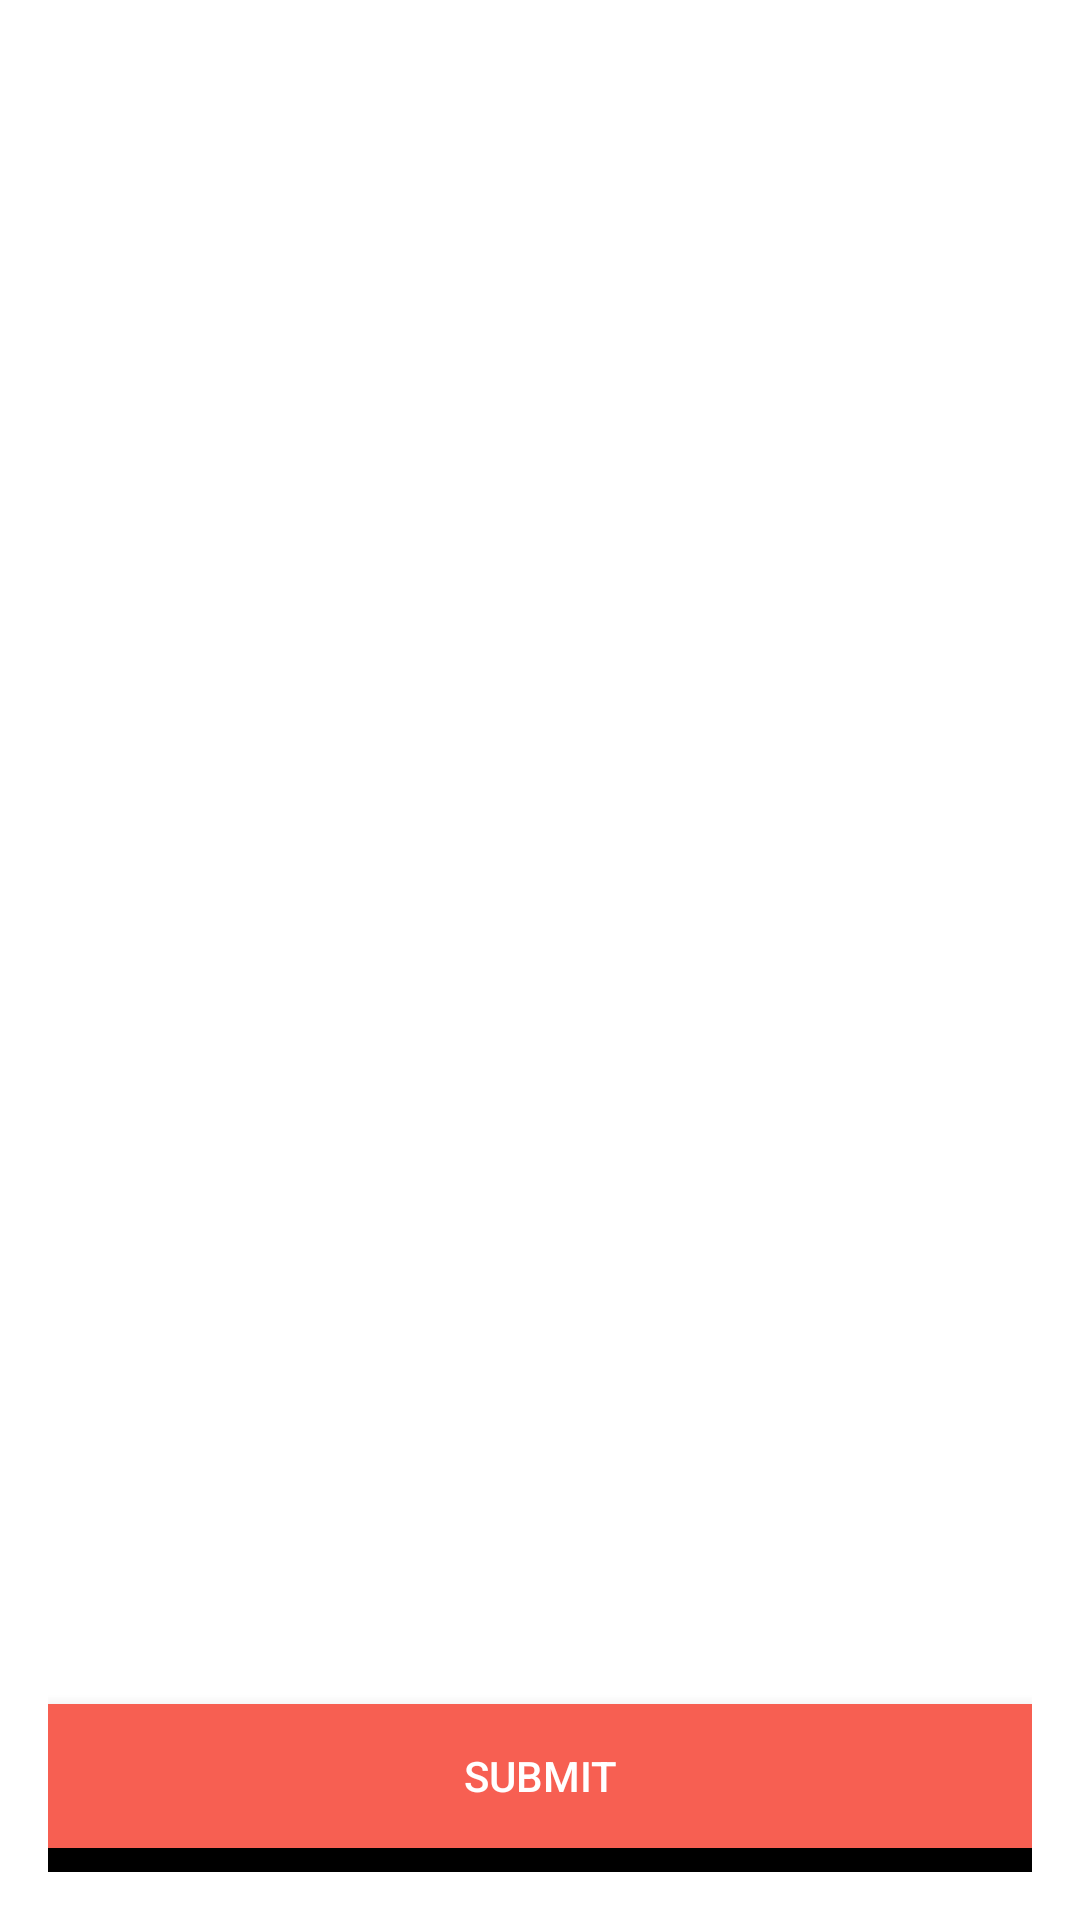

This screen was rendered from an Android layout file. Write that file and the resources it references.
<!-- AndroidManifest.xml: application theme AppTheme -->
<!-- res/layout/activity_entry_image.xml -->
<?xml version="1.0" encoding="utf-8"?>
<RelativeLayout
    xmlns:android="http://schemas.android.com/apk/res/android"
    xmlns:tools="http://schemas.android.com/tools"
    android:id="@+id/activity_entry_image"
    android:layout_width="match_parent"
    android:layout_height="match_parent"
    android:paddingBottom="@dimen/activity_vertical_margin"
    android:paddingLeft="@dimen/activity_horizontal_margin"
    android:paddingRight="@dimen/activity_horizontal_margin"
    android:paddingTop="@dimen/activity_vertical_margin"
    tools:context="io.intrepid.contest.screens.entrysubmission.entryimage.EntryImageActivity"
    >

    <android.support.design.widget.BottomNavigationView
        android:id="@+id/bottom_navigation"
        android:layout_width="match_parent"
        android:layout_height="wrap_content"
        android:layout_alignParentBottom="true"
        >

        <Button
            android:id="@+id/entry_image_submit_button"
            android:layout_width="match_parent"
            android:layout_height="wrap_content"
            android:layout_alignParentBottom="true"
            android:text="@string/common_submit"
            />

    </android.support.design.widget.BottomNavigationView>

    <android.support.percent.PercentRelativeLayout
        xmlns:app="http://schemas.android.com/apk/res-auto"
        android:id="@+id/entry_choose_image_layout"
        android:layout_width="match_parent"
        android:layout_height="match_parent"
        android:layout_above="@id/bottom_navigation"
        android:layout_alignParentTop="true"
        android:visibility="invisible"
        tools:visibility="visible"
        >

        <TextView
            android:id="@+id/entry_image_question_text_view"
            android:layout_width="wrap_content"
            android:layout_height="wrap_content"
            android:text="@string/entry_image_question"
            />

        <TextView
            android:id="@+id/entry_image_description_text_view"
            android:layout_width="wrap_content"
            android:layout_height="wrap_content"
            android:layout_below="@id/entry_image_question_text_view"
            android:text="@string/entry_image_description"
            />

        <Button
            android:id="@+id/entry_image_camera_button"
            android:layout_width="match_parent"
            android:layout_height="wrap_content"
            android:layout_below="@id/entry_image_description_text_view"
            android:text="@string/upload_image_camera"
            app:layout_widthPercent="50%"
            />

        <Button
            android:id="@+id/entry_image_gallery_button"
            android:layout_width="match_parent"
            android:layout_height="wrap_content"
            android:layout_alignParentEnd="true"
            android:layout_alignParentRight="true"
            android:layout_below="@id/entry_image_description_text_view"
            android:text="@string/upload_image_library"
            app:layout_widthPercent="50%"
            />

    </android.support.percent.PercentRelativeLayout>

    <RelativeLayout
        android:id="@+id/entry_preview_image_layout"
        android:layout_width="match_parent"
        android:layout_height="match_parent"
        android:layout_above="@id/bottom_navigation"
        android:layout_alignParentTop="true"
        android:visibility="invisible"
        tools:visibility="visible"
        >

        <TextView
            android:id="@+id/entry_preview_label_text_view"
            android:layout_width="match_parent"
            android:layout_height="wrap_content"
            android:layout_alignParentBottom="true"
            android:gravity="center"
            android:text="@string/entry_image_preview_caption"
            />

        <io.intrepid.contest.customviews.RemovableImageFrameLayout
            android:id="@+id/entry_preview_image"
            android:layout_width="match_parent"
            android:layout_height="match_parent"
            android:layout_above="@id/entry_preview_label_text_view"
            />

    </RelativeLayout>

</RelativeLayout>
<!-- resources referenced by this layout -->
<resources>
  <dimen name="activity_horizontal_margin">16dp</dimen>
  <dimen name="activity_vertical_margin">16dp</dimen>
  <string name="common_submit">Submit</string>
  <string name="entry_image_description">You can optionally add an image, so that judges can identify your submission more easily.</string>
  <string name="entry_image_preview_caption">%1$s looks great!</string>
  <string name="entry_image_question">Add an image for \n%1$s?</string>
  <string name="upload_image_camera">Camera</string>
  <string name="upload_image_library">Library</string>
  <style name="AppTheme" parent="Theme.AppCompat.Light.DarkActionBar">
          <item name="colorPrimary">@color/colorPrimary</item>
          <item name="colorPrimaryDark">@color/colorPrimaryDark</item>
          <item name="colorAccent">@color/colorAccent</item>
          <item name="android:windowBackground">@android:color/white</item>
          <item name="android:buttonStyle">@style/AppTheme.Button</item>
          <item name="android:editTextStyle">@style/AppTheme.EditText</item>
      </style>
  <color name="colorPrimary">#f75f52</color>
  <color name="colorPrimaryDark">#f54d41</color>
  <color name="colorAccent">#f75f52</color>
  <style name="AppTheme.Button" parent="Widget.AppCompat.Button">
          <item name="android:background">@color/colorAccent</item>
          <item name="fontPath">@style/AvenirNext_Medium</item>
          <item name="android:textColor">@android:color/white</item>
          <item name="android:textSize">@dimen/button_textsize</item>
          <item name="android:textAllCaps">true</item>
          <item name="android:padding">@dimen/button_padding</item>
          <item name="android:gravity">center</item>
      </style>
  <style name="AppTheme.EditText">
          <item name="android:textCursorDrawable">@drawable/colored_cursor</item>
          <item name="android:textColor">@color/colorEditText</item>
          <item name="android:textColorHint">@color/colorEditTextHint</item>
          <item name="android:textSize">@dimen/edit_text_textsize</item>
          <item name="android:layout_height">wrap_content</item>
          <item name="android:layout_width">match_parent</item>
          <item name="android:background">@android:color/transparent</item>
      </style>
  <style name="AvenirNext_Medium" parent="android:TextAppearance">
          <item name="fontPath">@string/AvenirNext_Medium</item>
      </style>
  <dimen name="button_textsize">14sp</dimen>
  <color name="colorEditText">#404040</color>
  <color name="colorEditTextHint">@color/colorLightGray</color>
  <dimen name="edit_text_textsize">32sp</dimen>
  <string name="AvenirNext_Medium">fonts/AvenirNext-Medium.ttf</string>
  <color name="colorLightGray">#d0d0d0</color>
</resources>
